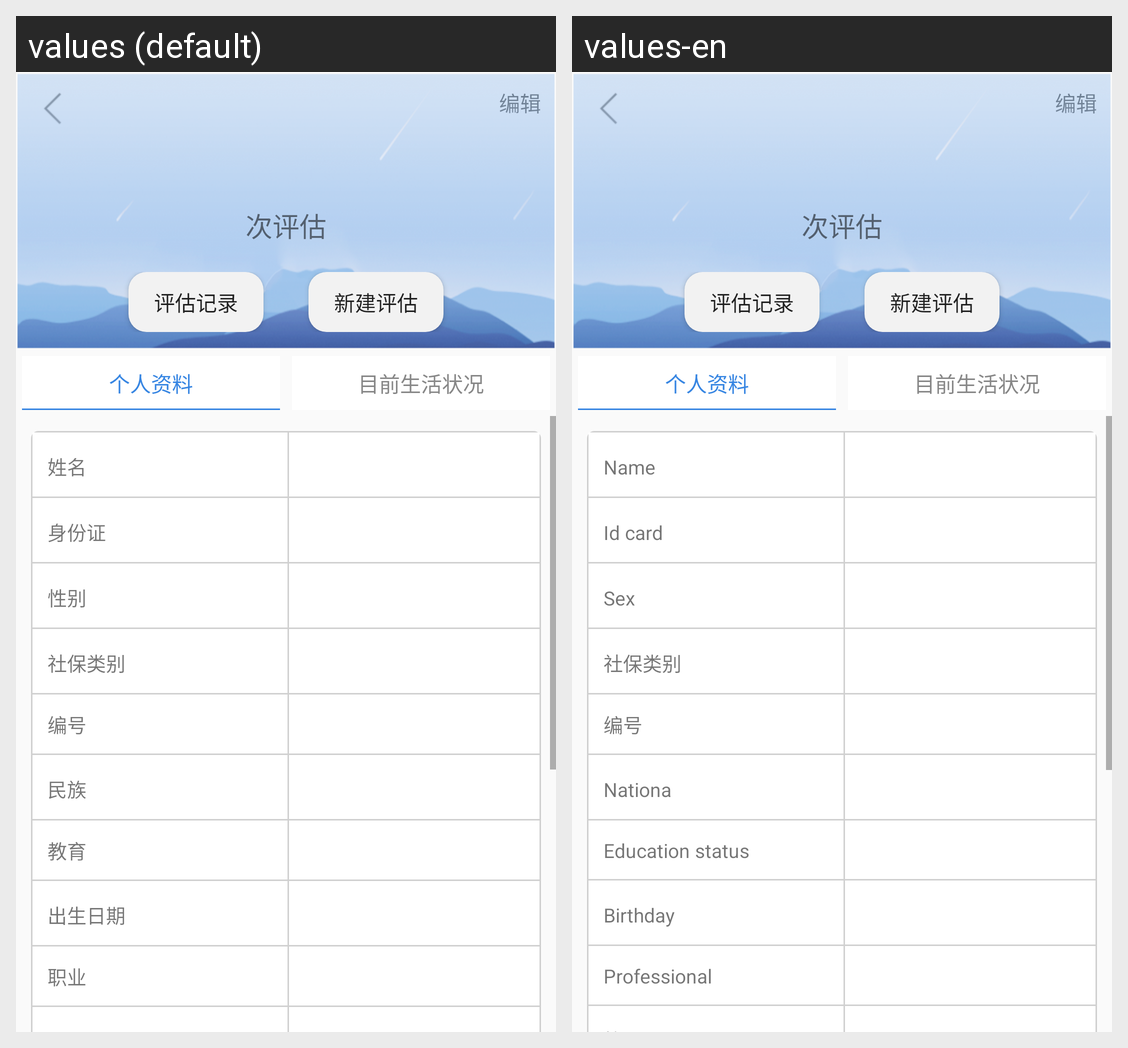

Here is an Android app screen in its default locale and in the app's own translations. Write out the translated-string differences for the strings that appear on this screen.
Android screen res/layout/activity_personal.xml rendered under 2 locales, left to right: values (default), values-en. Device: Nexus 5 (rendered at 1080×1920; each locale shown at half size, 540×960, under a caption strip naming it); theme Theme.AppCompat.Light.NoActionBar.
Strings drawn on this screen, with the default value and each locale's value (text and hints the layout hard-codes, and strings that could not be matched under every locale, appear in the picture but are not listed):

name
  values: 姓名
  values-en: Name

ID_card
  values: 身份证
  values-en: Id card

sex
  values: 性别
  values-en: Sex

community_type
  values: 社保类别
  values-en: 社保类别  [not translated; the default value is used]

community_number
  values: 编号
  values-en: 编号  [not translated; the default value is used]

national
  values: 民族
  values-en: Nationa

education
  values: 教育
  values-en: Education status

birthday
  values: 出生日期
  values-en: Birthday

professional
  values: 职业
  values-en: Professional
